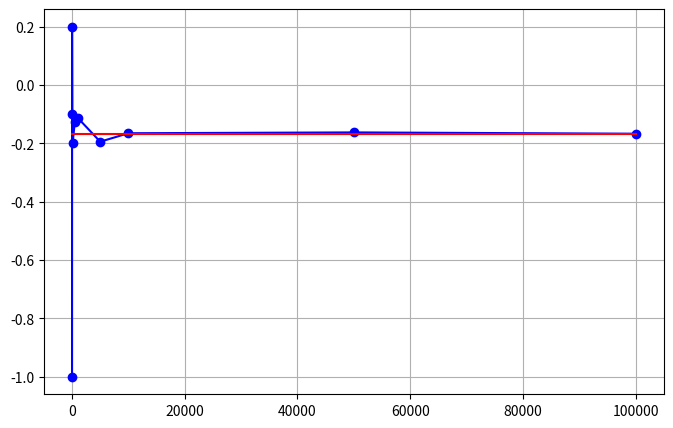

Write the Python code that produced this figure.
#大数定理
from random import randint
import numpy as np
import matplotlib.pyplot as plt
#本金

times = [1,10,50,100,500,1000,5000,10000,50000,100000]
#times=int(input('本金:'))
#times=100000

def flip_coin_raitio(N):

    one = 0
    two = 0
    three = 0
    four = 0
    five = 0
    six = 0


    for i in range(N):
        randomint_num = randint(1, 6)
        if randomint_num == 1:
            one+=1
            #print('本金+1.8')
        elif randomint_num == 2:
            two+=1
        elif randomint_num == 3:
            three += 1
        elif randomint_num == 4:
            four += 1
        elif randomint_num == 5:
            five += 1
        elif randomint_num == 6:
            six += 1
    #print('本金-1')
    print('1:'+str(one))
    print('2:'+str(two))
    print('3:'+str(three))
    print('4:'+str(four))
    print('5:'+str(five))
    print('6:'+str(six))
    return [six*2+three*1, two*1.0+five*1.0+one*1.0+four*1.0]

#ydq=赢的钱,sdq=输的钱
ydq = []
sdq = []
zgl = []
for i in times:
    flip = flip_coin_raitio(i)
    ydq.append(flip[0])
    sdq.append(flip[1]) 
    lr = flip[0]-flip[1]
    print('利润:',lr)
    gl = lr/i
    zgl.append(gl)
    print("概率：",gl)

    print(ydq)
    print(sdq)

llkdq =[(1/6) * 2 + (1/6) * 1 + ((1/6) * (-1) *4)]*len(times)
print(llkdq)

plt.figure(figsize=(8, 5))
plt.plot(times, zgl, color='blue', marker = "o")
plt.plot(times, llkdq, color='red', linestyle='-') # 画一条标准0.5的线
plt.grid(True)
plt.show()

